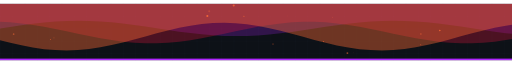
t = 0.00 s
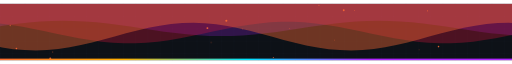
t = 1.63 s
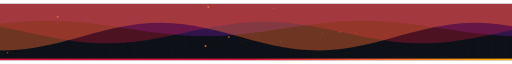
t = 3.34 s
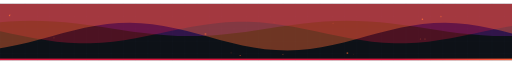
t = 5.00 s
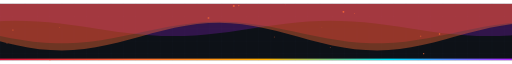
t = 6.75 s
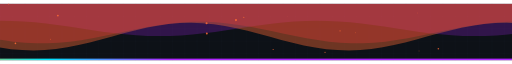
t = 8.25 s

The animated SVG that drew these frames (rendered in a browser with its animation timeline set to each time). Animation: 62 SMIL elements (animate=58,animateTransform=4); frames cover the first 8.25 s, repeats indefinitely.

<svg xmlns="http://www.w3.org/2000/svg" width="1000" height="110" viewBox="0 0 1000 110" font-family="'Cascadia Code','Fira Code','JetBrains Mono',SFMono-Regular,Consolas,Menlo,monospace" role="img" aria-label="divider"><title>divider</title><defs>
<!-- ░ gradients ░ -->
<linearGradient id="gFire" x1="0" y1="0" x2="1" y2="0">
  <stop offset="0%" stop-color="#8B0020"/><stop offset="28%" stop-color="#DC143C"/>
  <stop offset="58%" stop-color="#FF6B35"/><stop offset="82%" stop-color="#FFB000"/>
  <stop offset="100%" stop-color="#FFE9A0"/>
</linearGradient>
<linearGradient id="gSpec" x1="0" y1="0" x2="1" y2="0">
  <stop offset="0%" stop-color="#DC143C"/><stop offset="26%" stop-color="#FF6B35"/>
  <stop offset="52%" stop-color="#FFB000"/><stop offset="76%" stop-color="#00E5FF"/>
  <stop offset="100%" stop-color="#B026FF"/>
  <animateTransform attributeName="gradientTransform" type="translate"
    values="-1 0;1 0;-1 0" dur="9s" repeatCount="indefinite"/>
</linearGradient>
<linearGradient id="gIce" x1="0" y1="0" x2="1" y2="1">
  <stop offset="0%" stop-color="#00E5FF"/><stop offset="50%" stop-color="#5B8CFF"/>
  <stop offset="100%" stop-color="#B026FF"/>
</linearGradient>
<linearGradient id="gSheen" x1="0" y1="0" x2="1" y2="0">
  <stop offset="0%" stop-color="#fff" stop-opacity="0"/>
  <stop offset="45%" stop-color="#fff" stop-opacity="0.10"/>
  <stop offset="55%" stop-color="#fff" stop-opacity="0.16"/>
  <stop offset="100%" stop-color="#fff" stop-opacity="0"/>
</linearGradient>
<linearGradient id="gPanel" x1="0" y1="0" x2="0.35" y2="1">
  <stop offset="0%" stop-color="#131A25"/><stop offset="45%" stop-color="#0B1017"/>
  <stop offset="100%" stop-color="#05080D"/>
</linearGradient>
<radialGradient id="gVig" cx="50%" cy="45%" r="72%">
  <stop offset="55%" stop-color="#000" stop-opacity="0"/>
  <stop offset="100%" stop-color="#000" stop-opacity="0.72"/>
</radialGradient>
<radialGradient id="gCore">
  <stop offset="0%" stop-color="#FFF4D6"/><stop offset="35%" stop-color="#FFB000"/>
  <stop offset="70%" stop-color="#DC143C"/><stop offset="100%" stop-color="#3A0010" stop-opacity="0"/>
</radialGradient>
<linearGradient id="gFade" x1="0" y1="0" x2="0" y2="1">
  <stop offset="0%" stop-color="#fff" stop-opacity="0"/>
  <stop offset="18%" stop-color="#fff" stop-opacity="1"/>
  <stop offset="76%" stop-color="#fff" stop-opacity="1"/>
  <stop offset="100%" stop-color="#fff" stop-opacity="0"/>
</linearGradient>

<!-- ░ patterns ░ -->
<pattern id="pGrid" width="24" height="24" patternUnits="userSpaceOnUse">
  <path d="M24 0H0V24" fill="none" stroke="#141D2A" stroke-width="1"/>
  <circle cx="0" cy="0" r="1" fill="#1E2A3B"/>
</pattern>
<pattern id="pFine" width="6" height="6" patternUnits="userSpaceOnUse">
  <path d="M6 0H0V6" fill="none" stroke="#0F1620" stroke-width=".6"/>
</pattern>
<pattern id="pScan" width="3" height="3" patternUnits="userSpaceOnUse">
  <rect width="3" height="1.4" fill="#000" opacity="0.20"/>
</pattern>
<pattern id="pHex" width="28" height="48" patternUnits="userSpaceOnUse">
  <path d="M14 0 L28 8 L28 24 L14 32 L0 24 L0 8 Z" fill="none" stroke="#121A26" stroke-width="1"/>
</pattern>

<!-- ░ bloom tiers ░ -->
<filter id="fBloom" x="-40%" y="-40%" width="180%" height="180%">
  <feGaussianBlur stdDeviation="2" result="b1"/>
  <feGaussianBlur stdDeviation="7" result="b2"/>
  <feGaussianBlur stdDeviation="16" result="b3"/>
  <feMerge><feMergeNode in="b3"/><feMergeNode in="b2"/><feMergeNode in="b1"/>
    <feMergeNode in="SourceGraphic"/></feMerge>
</filter>
<filter id="fGlow" x="-30%" y="-30%" width="160%" height="160%">
  <feGaussianBlur stdDeviation="3" result="b"/>
  <feMerge><feMergeNode in="b"/><feMergeNode in="SourceGraphic"/></feMerge>
</filter>
<filter id="fGlowS" x="-25%" y="-25%" width="150%" height="150%">
  <feGaussianBlur stdDeviation="1.3" result="b"/>
  <feMerge><feMergeNode in="b"/><feMergeNode in="SourceGraphic"/></feMerge>
</filter>
<filter id="fHalo" x="-60%" y="-60%" width="220%" height="220%">
  <feGaussianBlur stdDeviation="14"/>
</filter>

<!-- ░ chromatic aberration ░ -->
<filter id="fChroma" x="-10%" y="-10%" width="120%" height="120%">
  <feOffset in="SourceGraphic" dx="-2.2" dy="0" result="r"/>
  <feColorMatrix in="r" type="matrix" result="rc"
    values="1 0 0 0 0  0 0 0 0 0  0 0 0 0 0  0 0 0 1 0"/>
  <feOffset in="SourceGraphic" dx="2.2" dy="0" result="b"/>
  <feColorMatrix in="b" type="matrix" result="bc"
    values="0 0 0 0 0  0 0 0 0 0  0 0 1 0 0  0 0 0 1 0"/>
  <feBlend in="rc" in2="bc" mode="screen" result="rb"/>
  <feBlend in="SourceGraphic" in2="rb" mode="screen"/>
</filter>

<!-- ░ turbulence fire ░ -->
<filter id="fFire" x="-25%" y="-45%" width="150%" height="190%">
  <feTurbulence type="fractalNoise" baseFrequency="0.016 0.045" numOctaves="4"
                seed="7" result="n">
    <animate attributeName="baseFrequency" dur="7s" repeatCount="indefinite"
             values="0.016 0.045;0.024 0.062;0.016 0.045"/>
  </feTurbulence>
  <feDisplacementMap in="SourceGraphic" in2="n" scale="26"
                     xChannelSelector="R" yChannelSelector="G" result="d"/>
  <feGaussianBlur in="d" stdDeviation="2.4" result="db"/>
  <feMerge><feMergeNode in="db"/><feMergeNode in="d"/></feMerge>
</filter>

<!-- ░ plasma ░ -->
<filter id="fPlasma" x="-20%" y="-20%" width="140%" height="140%">
  <feTurbulence type="fractalNoise" baseFrequency="0.008" numOctaves="5" seed="3" result="n">
    <animate attributeName="seed" dur="10s" values="3;9;3" repeatCount="indefinite"/>
  </feTurbulence>
  <feDisplacementMap in="SourceGraphic" in2="n" scale="14"
                     xChannelSelector="R" yChannelSelector="B"/>
</filter>

<!-- ░ glitch displacement ░ -->
<filter id="fGlitch" x="-12%" y="-12%" width="124%" height="124%">
  <feTurbulence type="fractalNoise" baseFrequency="0.00001 0.42" numOctaves="1"
                seed="11" result="n">
    <animate attributeName="baseFrequency" dur="4.5s" repeatCount="indefinite"
             keyTimes="0;0.72;0.75;0.79;0.83;1"
             values="0.00001 0.42;0.00001 0.42;0.02 1.1;0.00001 0.42;0.03 0.9;0.00001 0.42"/>
  </feTurbulence>
  <feDisplacementMap in="SourceGraphic" in2="n" scale="0" xChannelSelector="R"
                     yChannelSelector="G">
    <animate attributeName="scale" dur="4.5s" repeatCount="indefinite"
             keyTimes="0;0.72;0.75;0.79;0.83;1" values="0;0;18;0;13;0"/>
  </feDisplacementMap>
</filter>

<!-- ░ CRT barrel + noise ░ -->
<filter id="fCRT" x="-5%" y="-5%" width="110%" height="110%">
  <feTurbulence type="fractalNoise" baseFrequency="0.9" numOctaves="1" result="g"/>
  <feColorMatrix in="g" type="saturate" values="0" result="gm"/>
  <feComponentTransfer in="gm" result="gt">
    <feFuncA type="linear" slope="0.07"/>
  </feComponentTransfer>
  <feBlend in="SourceGraphic" in2="gt" mode="screen"/>
</filter>

<!-- ░ inner shadow for recessed panels ░ -->
<filter id="fInset" x="-10%" y="-10%" width="120%" height="120%">
  <feOffset dx="0" dy="2"/><feGaussianBlur stdDeviation="3" result="o"/>
  <feComposite in="SourceGraphic" in2="o" operator="over"/>
</filter>

<!-- ░ metallic edge ░ -->
<filter id="fEmboss" x="-10%" y="-10%" width="120%" height="120%">
  <feConvolveMatrix order="3" kernelMatrix="1 0 0  0 0 0  0 0 -1"
                    divisor="1" bias="0.02" preserveAlpha="true"/>
</filter>
</defs><rect width="1000" height="110" fill="#0D1117"/><rect width="1000" height="110" fill="url(#pGrid)" opacity=".35"/><clipPath id="wc"><rect width="1000" height="110"/></clipPath><g clip-path="url(#wc)"><g transform="translate(0,110) scale(1,-1)"><path d="M-200,48.6 L-178,47.4 L-156,47.0 L-134,47.3 L-112,48.4 L-90,50.1 L-68,52.4 L-46,55.2 L-24,58.4 L-2,61.7 L20,65.0 L42,68.2 L64,71.1 L86,73.5 L108,75.4 L130,76.6 L152,77.0 L174,76.7 L196,75.6 L218,73.9 L240,71.6 L262,68.8 L284,65.6 L306,62.3 L328,58.9 L350,55.7 L372,52.9 L394,50.5 L416,48.6 L438,47.4 L460,47.0 L482,47.3 L504,48.4 L526,50.1 L548,52.4 L570,55.2 L592,58.4 L614,61.7 L636,65.1 L658,68.3 L680,71.1 L702,73.6 L724,75.4 L746,76.6 L768,77.0 L790,76.7 L812,75.6 L834,73.9 L856,71.5 L878,68.7 L900,65.6 L922,62.2 L944,58.9 L966,55.7 L988,52.8 L1010,50.4 L1032,48.6 L1054,47.4 L1076,47.0 L1098,47.3 L1120,48.4 L1142,50.1 L1164,52.5 L1186,55.3 L1208,58.4 L1230,61.8 L1252,65.1 L1274,68.3 L1296,71.2 L1318,73.6 L1340,75.4 L1362,76.6 L1384,77.0 L1400,110 L-200,110 Z" fill="#B026FF" opacity="0.22"><animateTransform attributeName="transform" type="translate" values="0,0;-200,0" dur="11s" repeatCount="indefinite"/></path><path d="M-200,47.0 L-178,51.6 L-156,56.3 L-134,60.9 L-112,65.1 L-90,68.8 L-68,71.7 L-46,73.8 L-24,74.9 L-2,74.9 L20,73.8 L42,71.8 L64,68.9 L86,65.2 L108,61.0 L130,56.4 L152,51.7 L174,47.1 L196,42.9 L218,39.2 L240,36.2 L262,34.2 L284,33.1 L306,33.1 L328,34.2 L350,36.2 L372,39.1 L394,42.8 L416,47.0 L438,51.6 L460,56.3 L482,60.9 L504,65.1 L526,68.8 L548,71.8 L570,73.8 L592,74.9 L614,74.9 L636,73.8 L658,71.8 L680,68.9 L702,65.2 L724,60.9 L746,56.4 L768,51.7 L790,47.1 L812,42.8 L834,39.2 L856,36.2 L878,34.2 L900,33.1 L922,33.1 L944,34.2 L966,36.2 L988,39.2 L1010,42.8 L1032,47.1 L1054,51.7 L1076,56.4 L1098,61.0 L1120,65.2 L1142,68.9 L1164,71.8 L1186,73.8 L1208,74.9 L1230,74.9 L1252,73.8 L1274,71.8 L1296,68.8 L1318,65.1 L1340,60.9 L1362,56.3 L1384,51.6 L1400,110 L-200,110 Z" fill="#DC143C" opacity="0.3"><animateTransform attributeName="transform" type="translate" values="0,0;-220,0" dur="8.5s" repeatCount="indefinite"/></path><path d="M-200,72.4 L-178,73.0 L-156,72.2 L-134,70.2 L-112,66.9 L-90,62.6 L-68,57.4 L-46,51.7 L-24,45.6 L-2,39.6 L20,34.0 L42,28.9 L64,24.7 L86,21.5 L108,19.6 L130,19.0 L152,19.8 L174,21.8 L196,25.1 L218,29.5 L240,34.6 L262,40.4 L284,46.4 L306,52.4 L328,58.1 L350,63.1 L372,67.4 L394,70.5 L416,72.4 L438,73.0 L460,72.2 L482,70.1 L504,66.8 L526,62.5 L548,57.3 L570,51.6 L592,45.6 L614,39.6 L636,33.9 L658,28.8 L680,24.6 L702,21.5 L724,19.6 L746,19.0 L768,19.8 L790,21.9 L812,25.2 L834,29.5 L856,34.7 L878,40.4 L900,46.5 L922,52.5 L944,58.1 L966,63.2 L988,67.4 L1010,70.5 L1032,72.4 L1054,73.0 L1076,72.2 L1098,70.1 L1120,66.8 L1142,62.4 L1164,57.3 L1186,51.5 L1208,45.5 L1230,39.5 L1252,33.8 L1274,28.8 L1296,24.6 L1318,21.5 L1340,19.6 L1362,19.0 L1384,19.8 L1400,110 L-200,110 Z" fill="#FF6B35" opacity="0.4"><animateTransform attributeName="transform" type="translate" values="0,0;-240,0" dur="6.5s" repeatCount="indefinite"/></path></g><circle cx="409" cy="-8" r="1.9" fill="#FF6B35" opacity="0"><animate attributeName="cy" values="-8;116" dur="6.1s" begin="-1.1s" repeatCount="indefinite"/><animate attributeName="cx" values="409;396" dur="6.1s" begin="-0.2s" repeatCount="indefinite"/><animate attributeName="opacity" values="0;.85;.85;0" dur="6.1s" begin="-0.7s" repeatCount="indefinite"/></circle><circle cx="13" cy="-8" r="1.4" fill="#FF6B35" opacity="0"><animate attributeName="cy" values="-8;116" dur="4.0s" begin="-4.0s" repeatCount="indefinite"/><animate attributeName="cx" values="13;22" dur="4.0s" begin="-1.5s" repeatCount="indefinite"/><animate attributeName="opacity" values="0;.85;.85;0" dur="4.0s" begin="-1.6s" repeatCount="indefinite"/></circle><circle cx="690" cy="-8" r="0.8" fill="#FF6B35" opacity="0"><animate attributeName="cy" values="-8;116" dur="4.9s" begin="-4.1s" repeatCount="indefinite"/><animate attributeName="cx" values="690;695" dur="4.9s" begin="-0.6s" repeatCount="indefinite"/><animate attributeName="opacity" values="0;.85;.85;0" dur="4.9s" begin="-0.3s" repeatCount="indefinite"/></circle><circle cx="98" cy="-8" r="0.9" fill="#FF6B35" opacity="0"><animate attributeName="cy" values="-8;116" dur="8.3s" begin="-5.2s" repeatCount="indefinite"/><animate attributeName="cx" values="98;120" dur="8.3s" begin="-0.3s" repeatCount="indefinite"/><animate attributeName="opacity" values="0;.85;.85;0" dur="8.3s" begin="-3.2s" repeatCount="indefinite"/></circle><circle cx="477" cy="-8" r="1.0" fill="#FF6B35" opacity="0"><animate attributeName="cy" values="-8;116" dur="8.1s" begin="-2.1s" repeatCount="indefinite"/><animate attributeName="cx" values="477;465" dur="8.1s" begin="-0.4s" repeatCount="indefinite"/><animate attributeName="opacity" values="0;.85;.85;0" dur="8.1s" begin="-5.4s" repeatCount="indefinite"/></circle><circle cx="814" cy="-8" r="0.8" fill="#FF6B35" opacity="0"><animate attributeName="cy" values="-8;116" dur="5.5s" begin="-3.9s" repeatCount="indefinite"/><animate attributeName="cx" values="814;826" dur="5.5s" begin="-3.6s" repeatCount="indefinite"/><animate attributeName="opacity" values="0;.85;.85;0" dur="5.5s" begin="-1.8s" repeatCount="indefinite"/></circle><circle cx="828" cy="-8" r="1.5" fill="#FF6B35" opacity="0"><animate attributeName="cy" values="-8;116" dur="6.5s" begin="-3.5s" repeatCount="indefinite"/><animate attributeName="cx" values="828;815" dur="6.5s" begin="-3.0s" repeatCount="indefinite"/><animate attributeName="opacity" values="0;.85;.85;0" dur="6.5s" begin="-5.2s" repeatCount="indefinite"/></circle><circle cx="682" cy="-8" r="1.8" fill="#FF6B35" opacity="0"><animate attributeName="cy" values="-8;116" dur="5.0s" begin="-4.2s" repeatCount="indefinite"/><animate attributeName="cx" values="682;660" dur="5.0s" begin="-0.8s" repeatCount="indefinite"/><animate attributeName="opacity" values="0;.85;.85;0" dur="5.0s" begin="-1.1s" repeatCount="indefinite"/></circle><circle cx="18" cy="-8" r="1.6" fill="#FF6B35" opacity="0"><animate attributeName="cy" values="-8;116" dur="7.2s" begin="-3.9s" repeatCount="indefinite"/><animate attributeName="cx" values="18;42" dur="7.2s" begin="-2.6s" repeatCount="indefinite"/><animate attributeName="opacity" values="0;.85;.85;0" dur="7.2s" begin="-1.4s" repeatCount="indefinite"/></circle><circle cx="115" cy="-8" r="1.9" fill="#FF6B35" opacity="0"><animate attributeName="cy" values="-8;116" dur="5.0s" begin="-3.0s" repeatCount="indefinite"/><animate attributeName="cx" values="115;93" dur="5.0s" begin="-2.2s" repeatCount="indefinite"/><animate attributeName="opacity" values="0;.85;.85;0" dur="5.0s" begin="-0.2s" repeatCount="indefinite"/></circle><circle cx="622" cy="-8" r="1.0" fill="#FF6B35" opacity="0"><animate attributeName="cy" values="-8;116" dur="3.8s" begin="-2.5s" repeatCount="indefinite"/><animate attributeName="cx" values="622;638" dur="3.8s" begin="-2.4s" repeatCount="indefinite"/><animate attributeName="opacity" values="0;.85;.85;0" dur="3.8s" begin="-1.1s" repeatCount="indefinite"/></circle><circle cx="644" cy="-8" r="0.7" fill="#FF6B35" opacity="0"><animate attributeName="cy" values="-8;116" dur="4.6s" begin="-1.3s" repeatCount="indefinite"/><animate attributeName="cx" values="644;653" dur="4.6s" begin="-2.9s" repeatCount="indefinite"/><animate attributeName="opacity" values="0;.85;.85;0" dur="4.6s" begin="-0.9s" repeatCount="indefinite"/></circle><circle cx="838" cy="-8" r="1.1" fill="#FF6B35" opacity="0"><animate attributeName="cy" values="-8;116" dur="7.6s" begin="-7.3s" repeatCount="indefinite"/><animate attributeName="cx" values="838;827" dur="7.6s" begin="-0.5s" repeatCount="indefinite"/><animate attributeName="opacity" values="0;.85;.85;0" dur="7.6s" begin="-3.9s" repeatCount="indefinite"/></circle><circle cx="862" cy="-8" r="1.5" fill="#FF6B35" opacity="0"><animate attributeName="cy" values="-8;116" dur="6.4s" begin="-3.1s" repeatCount="indefinite"/><animate attributeName="cx" values="862;852" dur="6.4s" begin="-1.9s" repeatCount="indefinite"/><animate attributeName="opacity" values="0;.85;.85;0" dur="6.4s" begin="-2.6s" repeatCount="indefinite"/></circle><circle cx="547" cy="-8" r="0.8" fill="#FF6B35" opacity="0"><animate attributeName="cy" values="-8;116" dur="8.2s" begin="-2.1s" repeatCount="indefinite"/><animate attributeName="cx" values="547;568" dur="8.2s" begin="-5.4s" repeatCount="indefinite"/><animate attributeName="opacity" values="0;.85;.85;0" dur="8.2s" begin="-0.6s" repeatCount="indefinite"/></circle><circle cx="442" cy="-8" r="2.0" fill="#FF6B35" opacity="0"><animate attributeName="cy" values="-8;116" dur="6.7s" begin="-0.6s" repeatCount="indefinite"/><animate attributeName="cx" values="442;461" dur="6.7s" begin="-5.1s" repeatCount="indefinite"/><animate attributeName="opacity" values="0;.85;.85;0" dur="6.7s" begin="-1.9s" repeatCount="indefinite"/></circle><circle cx="533" cy="-8" r="1.0" fill="#FF6B35" opacity="0"><animate attributeName="cy" values="-8;116" dur="7.6s" begin="-5.3s" repeatCount="indefinite"/><animate attributeName="cx" values="533;536" dur="7.6s" begin="-0.6s" repeatCount="indefinite"/><animate attributeName="opacity" values="0;.85;.85;0" dur="7.6s" begin="-2.1s" repeatCount="indefinite"/></circle><circle cx="413" cy="-8" r="2.0" fill="#FF6B35" opacity="0"><animate attributeName="cy" values="-8;116" dur="3.9s" begin="-1.0s" repeatCount="indefinite"/><animate attributeName="cx" values="413;400" dur="3.9s" begin="-2.4s" repeatCount="indefinite"/><animate attributeName="opacity" values="0;.85;.85;0" dur="3.9s" begin="-2.1s" repeatCount="indefinite"/></circle></g><rect x="0" y="107" width="1000" height="3" fill="url(#gSpec)"/></svg>
